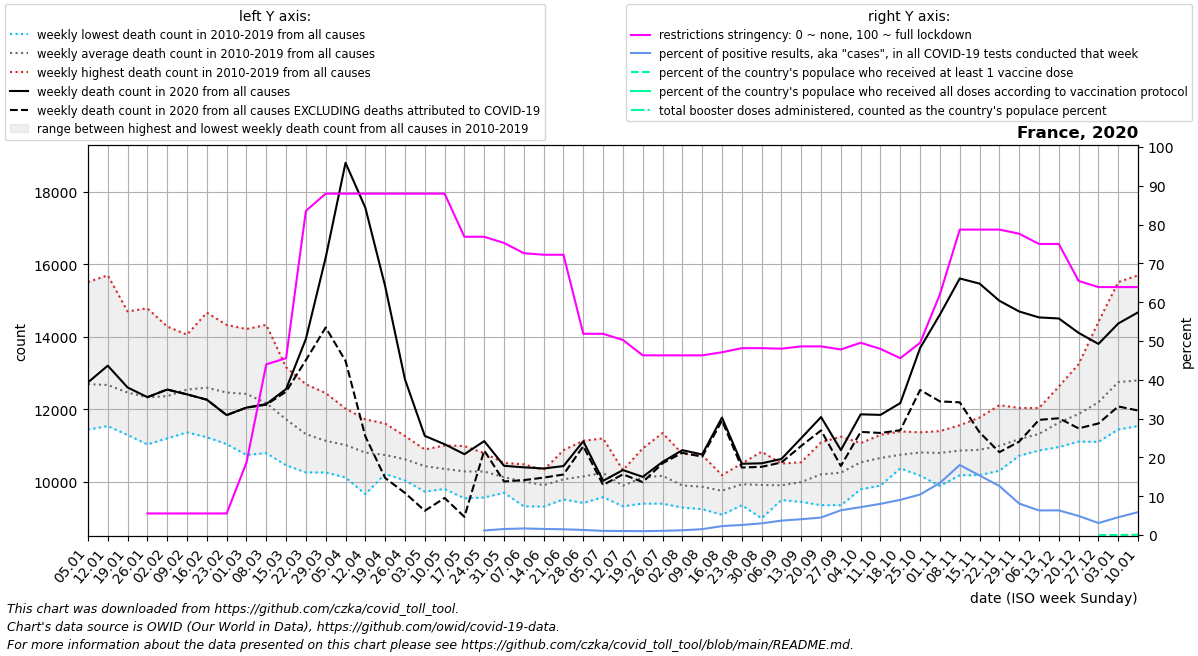

Data behind this chart, as committed beside it:
date, location, time_unit, time, deaths_2010_all_ages, deaths_2011_all_ages, deaths_2012_all_ages, deaths_2013_all_ages, deaths_2014_all_ages, deaths_2015_all_ages, deaths_2016_all_ages, deaths_2017_all_ages, deaths_2018_all_ages, deaths_2019_all_ages, deaths_2020_all_ages, deaths_2021_all_ages, deaths_2022_all_ages, new_deaths, new_cases_smoothed, new_tests_smoothed, positive_test_percent, stringency_index, people_vaccinated, people_fully_vaccinated
2020-01-05, France, weekly, 1, 11761, 12437, 11771, 12273, 11437, 12804, 11944, 15509, 14154, 12814, 12737, 14674, , , , , , , , 
2020-01-12, France, weekly, 2, 11841, 11834, 11532, 12055, 11584, 13142, 12032, 15696, 13590, 13355, 13200, 14632, , , , , , , , 
2020-01-19, France, weekly, 3, 11516, 11285, 11799, 12511, 11422, 12803, 12141, 14700, 13157, 13249, 12598, 15142, , , , , , , , 
2020-01-26, France, weekly, 4, 11394, 11288, 11409, 12778, 11026, 12617, 11824, 14783, 12464, 13666, 12331, 14778, , 0.0, 0.0, 0.0, , 5.56, , 
2020-02-02, France, weekly, 5, 11343, 11534, 11629, 12529, 11193, 13281, 11734, 14282, 12132, 13927, 12541, 14432, , 0.0, 2.715, 0.0, , 5.56, , 
2020-02-09, France, weekly, 6, 11431, 11541, 12696, 12430, 11357, 13963, 11827, 13405, 12697, 14056, 12407, 14154, , 0.0, 2.572, 0.0, , 5.56, , 
2020-02-16, France, weekly, 7, 11758, 11225, 13357, 12802, 11672, 14666, 11615, 12610, 12645, 13584, 12261, 14126, , 1.0, 3.856, 0.0, , 5.56, , 
2020-02-23, France, weekly, 8, 11523, 11034, 13459, 12729, 11366, 14326, 11522, 11980, 13136, 13501, 11835, 13316, , 0.0, 0.715, 0.0, , 5.56, , 
2020-03-01, France, weekly, 9, 10793, 10734, 13380, 13171, 11512, 13592, 12033, 11712, 14212, 13062, 12042, 12961, , 1.0, 40.71, 0.0, , 18.65, , 
2020-03-08, France, weekly, 10, 11182, 10785, 12576, 12875, 11127, 12930, 11920, 11482, 14327, 12459, 12139, 12795, , 17.0, 491.0, 0.0, , 43.98, , 
2020-03-15, France, weekly, 11, 11137, 10448, 12126, 12148, 11123, 12264, 12055, 11013, 13156, 11696, 12554, 12961, , 72.0, 2382, 0.0, , 45.57, , 
2020-03-22, France, weekly, 12, 10252, 10368, 11226, 11529, 11000, 11901, 11867, 10722, 12687, 11548, 13939, 12775, , 585.0, 8275, 0.0, , 83.53, , 
2020-03-29, France, weekly, 13, 10249, 10274, 11003, 11141, 10358, 11684, 11978, 10795, 12443, 11312, 16188, 13239, , 1932, 18490, 0.0, , 87.96, , 
2020-04-05, France, weekly, 14, 10351, 10111, 10796, 11137, 10799, 11130, 11614, 10674, 12014, 11469, 18805, 12997, , 5473, 23533, 0.0, , 87.96, , 
2020-04-12, France, weekly, 15, 10380, 9650, 10715, 11148, 10236, 11239, 11231, 10664, 11716, 11018, 17563, 13081, , 6315, 7071, 0.0, , 87.96, , 
2020-04-19, France, weekly, 16, 10211, 10361, 10768, 10600, 10253, 10884, 10694, 10675, 11603, 11283, 15396, 13217, , 5298, 77272, 0.0, , 87.96, , 
2020-04-26, France, weekly, 17, 10073, 10030, 10703, 10380, 10375, 10790, 10725, 11027, 10788, 11257, 12821, 12743, , 3136, 20348, 0.0, , 87.96, , 
2020-05-03, France, weekly, 18, 9721, 10142, 10303, 10121, 10068, 10593, 10831, 10881, 10696, 10884, 11260, 12501, , 2068, 10039, 0.0, , 87.96, , 
2020-05-10, France, weekly, 19, 9795, 9857, 10462, 9925, 10250, 10480, 10697, 10691, 10332, 10996, 11030, 11497, , 1485, 7039, 0.0, , 87.96, , 
2020-05-17, France, weekly, 20, 10428, 9535, 9910, 10123, 10132, 10110, 10542, 10635, 10399, 10980, 10755, 11236, , 1730, 4610, 0.0, , 76.85, , 
2020-05-24, France, weekly, 21, 10227, 9559, 10195, 9920, 10205, 10026, 10461, 10604, 10781, 10783, 11116, 11054, , 259.0, 3028, 178334, 1.17, 76.85, , 
2020-05-31, France, weekly, 22, 10267, 9690, 9985, 10183, 9742, 10137, 10043, 10145, 10512, 10491, 10434, 10810, , 433.0, 4146, 261609, 1.551, 75.26, , 
2020-06-07, France, weekly, 23, 9576, 9348, 9315, 10475, 10247, 10416, 10291, 9851, 10138, 10342, 10392, 10667, , 353.0, 3838, 225205, 1.692, 72.62, , 
2020-06-14, France, weekly, 24, 9308, 9671, 9648, 9848, 10061, 10172, 9904, 10091, 9978, 10321, 10360, 10847, , 253.0, 3830, 244813, 1.567, 72.22, , 
2020-06-21, France, weekly, 25, 10016, 9505, 9823, 9809, 9626, 9862, 10404, 10864, 10203, 10494, 10427, 9854, , 233.0, 3512, 237519, 1.479, 72.22, , 
2020-06-28, France, weekly, 26, 10328, 10004, 10169, 9410, 9574, 10160, 10073, 9677, 10894, 11127, 11111, 10132, , 137.0, 3360, 257023, 1.311, 51.85, , 
2020-07-05, France, weekly, 27, 9867, 9656, 9567, 9837, 9712, 11190, 10440, 10584, 10777, 10742, 10020, 10481, , 114.0, 3351, 313691, 1.071, 51.85, , 
2020-07-12, France, weekly, 28, 9402, 9433, 9317, 10126, 9466, 10315, 10156, 10109, 10255, 10258, 10316, 10319, , 117.0, 3779, 367010, 1.033, 50.26, , 
2020-07-19, France, weekly, 29, 9391, 9405, 9747, 10042, 10306, 10181, 10914, 10289, 10509, 10330, 10129, 11486, , 146.0, 3812, 383279, 0.9965, 46.3, , 
2020-07-26, France, weekly, 30, 9387, 9521, 10337, 10242, 9907, 9911, 9838, 10172, 10923, 11339, 10542, 10664, , 38.0, 5330, 494164, 1.076, 46.3, , 
2020-08-02, France, weekly, 31, 9282, 9940, 9537, 9586, 9784, 9698, 9807, 10405, 10765, 10108, 10866, 10540, , 72.0, 6959, 568270, 1.224, 46.3, , 
2020-08-09, France, weekly, 32, 9365, 9265, 9631, 9237, 9759, 10478, 9820, 9918, 10731, 10346, 10748, 11566, , 61.0, 9257, 610815, 1.515, 46.3, , 
2020-08-16, France, weekly, 33, 9551, 9536, 9831, 9329, 9084, 9935, 10176, 10083, 9930, 9991, 11767, 11206, , 86.0, 14604, 632228, 2.306, 47.09, , 
2020-08-23, France, weekly, 34, 9494, 9346, 9653, 9444, 9834, 9851, 10497, 10394, 10388, 10350, 10490, 10916, , 103.0, 20258, 777605, 2.593, 48.15, , 
2020-08-30, France, weekly, 35, 9512, 9373, 8986, 9523, 10242, 10094, 10053, 10300, 10140, 10824, 10503, 11458, , 97.0, 29887, 987949, 3.014, 48.15, , 
2020-09-06, France, weekly, 36, 9608, 9488, 9628, 9717, 10119, 9829, 10195, 9776, 10497, 10095, 10623, 11717, , 97.0, 41919, 1128060, 3.712, 48.02, , 
2020-09-13, France, weekly, 37, 9662, 9509, 9628, 9437, 9828, 10157, 10192, 10368, 10532, 10532, 11199, 10931, , 215.0, 52780, 1295420, 4.073, 48.61, , 
2020-09-20, France, weekly, 38, 9910, 9347, 9700, 9823, 10130, 10320, 10259, 11081, 10520, 10893, 11781, 10886, , 369.0, 63562, 1412255, 4.502, 48.61, , 
2020-09-27, France, weekly, 39, 10250, 9344, 9910, 10254, 9544, 10408, 10498, 11239, 10453, 10544, 10868, 11282, , 439.0, 79596, 1255556, 6.379, 47.82, , 
2020-10-04, France, weekly, 40, 10464, 9785, 10516, 10061, 10107, 10758, 10669, 10974, 11061, 10910, 11856, 11368, , 485.0, 80845, 1124457, 7.189, 49.54, , 
2020-10-11, France, weekly, 41, 10089, 10100, 10339, 9887, 10343, 11100, 11289, 11099, 11134, 11117, 11841, 11997, , 500.0, 97529, 1209817, 8.032, 47.95, , 
2020-10-18, France, weekly, 42, 10406, 10480, 10500, 10578, 10364, 10906, 11384, 10839, 10780, 11148, 12167, 11905, , 749.0, 136923, 1507001, 9.067, 45.57, , 
2020-10-25, France, weekly, 43, 10611, 10715, 10320, 10427, 10163, 11293, 11360, 10946, 10999, 11188, 13689, 12133, , 1160, 189646, 1813307, 10.44, 49.54, , 
2020-11-01, France, weekly, 44, 10506, 10366, 10720, 9879, 10551, 11121, 11158, 11003, 11194, 11392, 14613, 11558, , 2400, 282809, 2104393, 13.43, 62.04, , 
2020-11-08, France, weekly, 45, 10182, 10190, 10916, 10173, 10643, 10762, 11332, 11314, 11484, 11554, 15609, 11950, , 3422, 387449, 2149001, 18.05, 78.7, , 
2020-11-15, France, weekly, 46, 10209, 10423, 10730, 10176, 10711, 10395, 11689, 11411, 11249, 11767, 15467, 12015, , 4109, 271951, 1766726, 15.35, 78.7, , 
2020-11-22, France, weekly, 47, 10299, 10431, 10476, 10553, 10978, 10489, 11426, 11631, 11459, 12109, 14993, 12501, , 4182, 184703, 1463865, 12.62, 78.7, , 
2020-11-29, France, weekly, 48, 10745, 10715, 10719, 11062, 10713, 10952, 11402, 11771, 11595, 12032, 14697, 12548, , 3595, 103096, 1263641, 8.104, 77.64, , 
2020-12-06, France, weekly, 49, 10868, 10856, 11081, 10974, 10996, 11125, 11935, 12031, 11324, 11944, 14533, , , 2830, 74530, 1174970, 6.342, 75.0, , 
2020-12-13, France, weekly, 50, 11170, 10953, 11539, 11184, 11605, 11185, 12273, 12623, 11501, 12228, 14504, , , 2756, 80561, 1268058, 6.353, 75.0, , 
2020-12-20, France, weekly, 51, 11593, 11266, 11409, 11104, 11751, 11207, 13241, 12704, 12021, 12353, 14106, , , 2638, 89157, 1855802, 4.919, 65.48, , 
2020-12-27, France, weekly, 52, 12180, 11625, 11715, 11536, 11744, 11096, 14411, 13483, 11954, 12149, 13801, , , 2197, 96785, 3160403, 3.085, 63.89, 545.0, 
2021-01-03, France, weekly, 53, 12437, 11771, 12273, 11437, 12804, 11520, 15509, 14154, 12814, 12737, 14365, , , 2291, 90693, 2031554, 4.589, 63.89, 2462, 
2021-01-10, France, weekly, 1, 11834, 11532, 12055, 11584, 13142, 11944, 15696, 13590, 13355, 13200, 14674, , , 2713, 110658, 1877577, 5.898, 63.89, 56419, 
